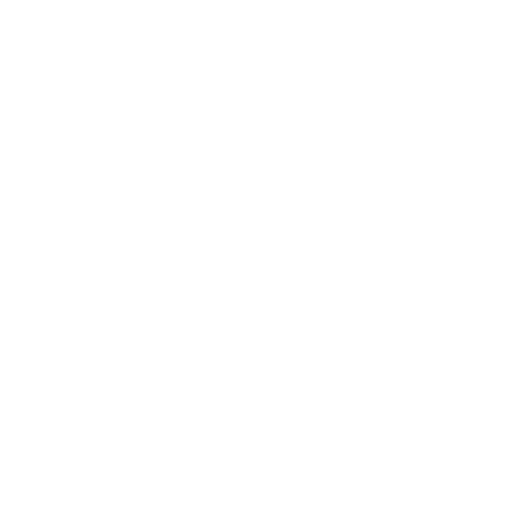
t = 0.00 s
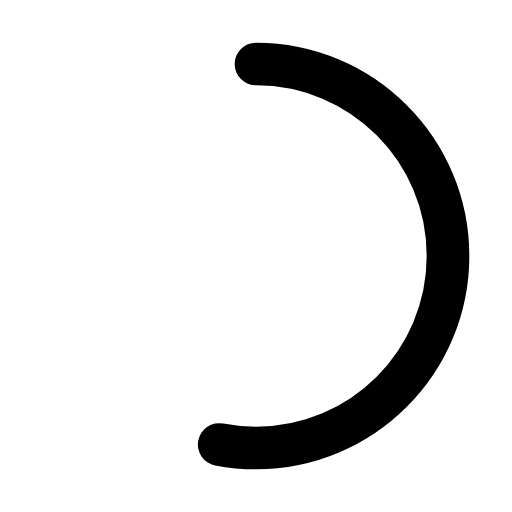
t = 0.30 s
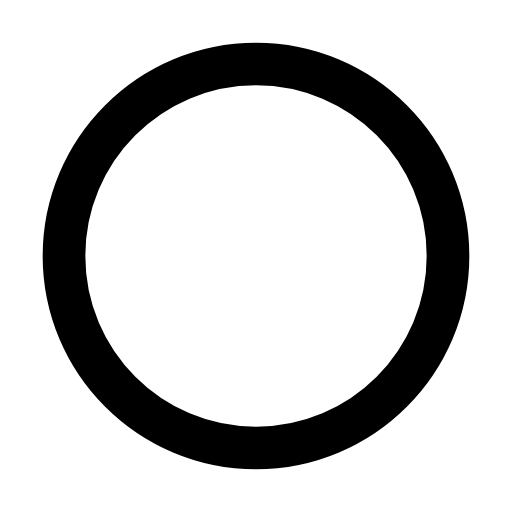
t = 0.60 s
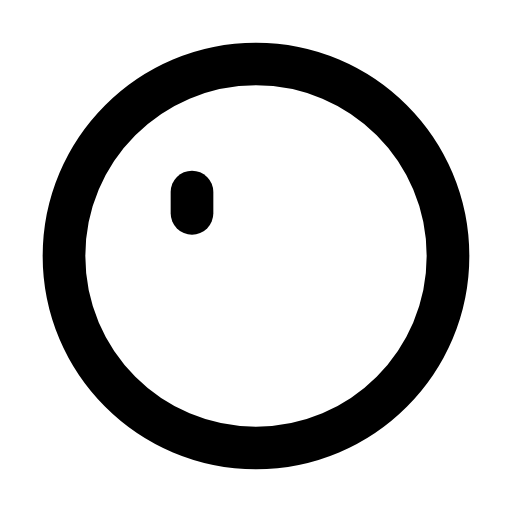
t = 0.80 s
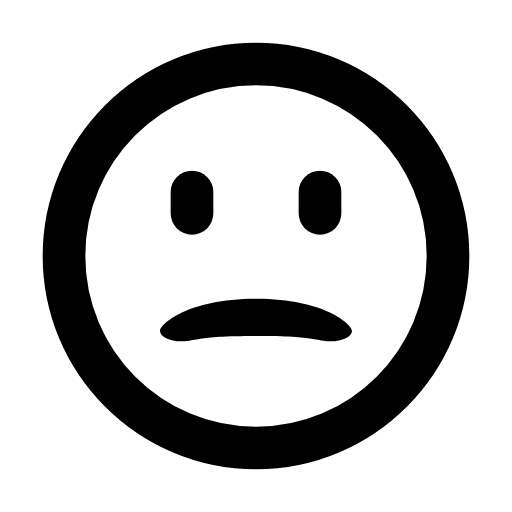
t = 1.10 s
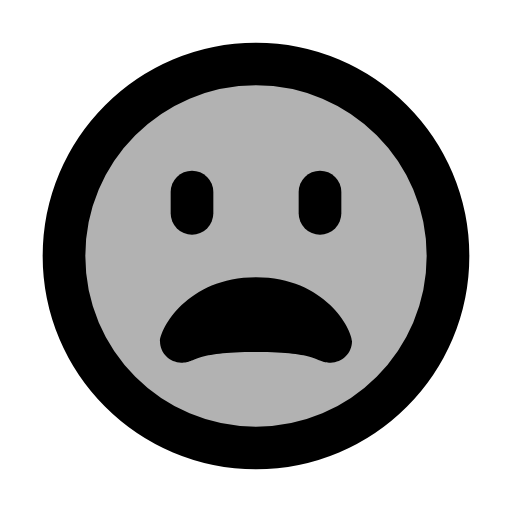
t = 1.35 s

The animated SVG that drew these frames (rendered in a browser with its animation timeline set to each time). Animation: 5 SMIL elements (animate=5); one cycle of 1.35 s.

<svg xmlns="http://www.w3.org/2000/svg" width="24" height="24" viewBox="0 0 24 24"><g stroke="currentColor" stroke-linecap="round" stroke-linejoin="round" stroke-width="2"><path fill="currentColor" fill-opacity="0" stroke-dasharray="60" d="M12 3c4.97 0 9 4.03 9 9c0 4.97 -4.03 9 -9 9c-4.97 0 -9 -4.03 -9 -9c0 -4.97 4.03 -9 9 -9"><animate fill="freeze" attributeName="stroke-dashoffset" dur="0.6s" values="60;0"/><animate fill="freeze" attributeName="fill-opacity" begin="1.2s" dur="0.15s" to=".3"/></path><g fill="none" stroke-dasharray="4" stroke-dashoffset="4"><path d="M9 9v1"><animate fill="freeze" attributeName="stroke-dashoffset" begin="0.6s" dur="0.2s" to="0"/></path><path d="M15 9v1"><animate fill="freeze" attributeName="stroke-dashoffset" begin="0.8s" dur="0.2s" to="0"/></path></g></g><path fill="currentColor" d="M12 15c-3.25 0 -4.5 0 -4.5 0c0 0 0.45 0 1 0c0.75 0 0.5 0 3.5 0c3 0 2.75 0 3.5 0c0.55 0 1 0 1 0c0 0 -1.25 0 -4.5 0Z"><animate fill="freeze" attributeName="d" begin="1s" dur="0.2s" to="M12 13c-3.25 0 -4.5 2.45 -4.5 3c0 0.55 0.45 1 1 1c0.75 0 0.5 -0.5 3.5 -0.5c3 0 2.75 0.5 3.5 0.5c0.55 0 1 -0.45 1 -1c0 -0.55 -1.25 -3 -4.5 -3Z"/></path></svg>
